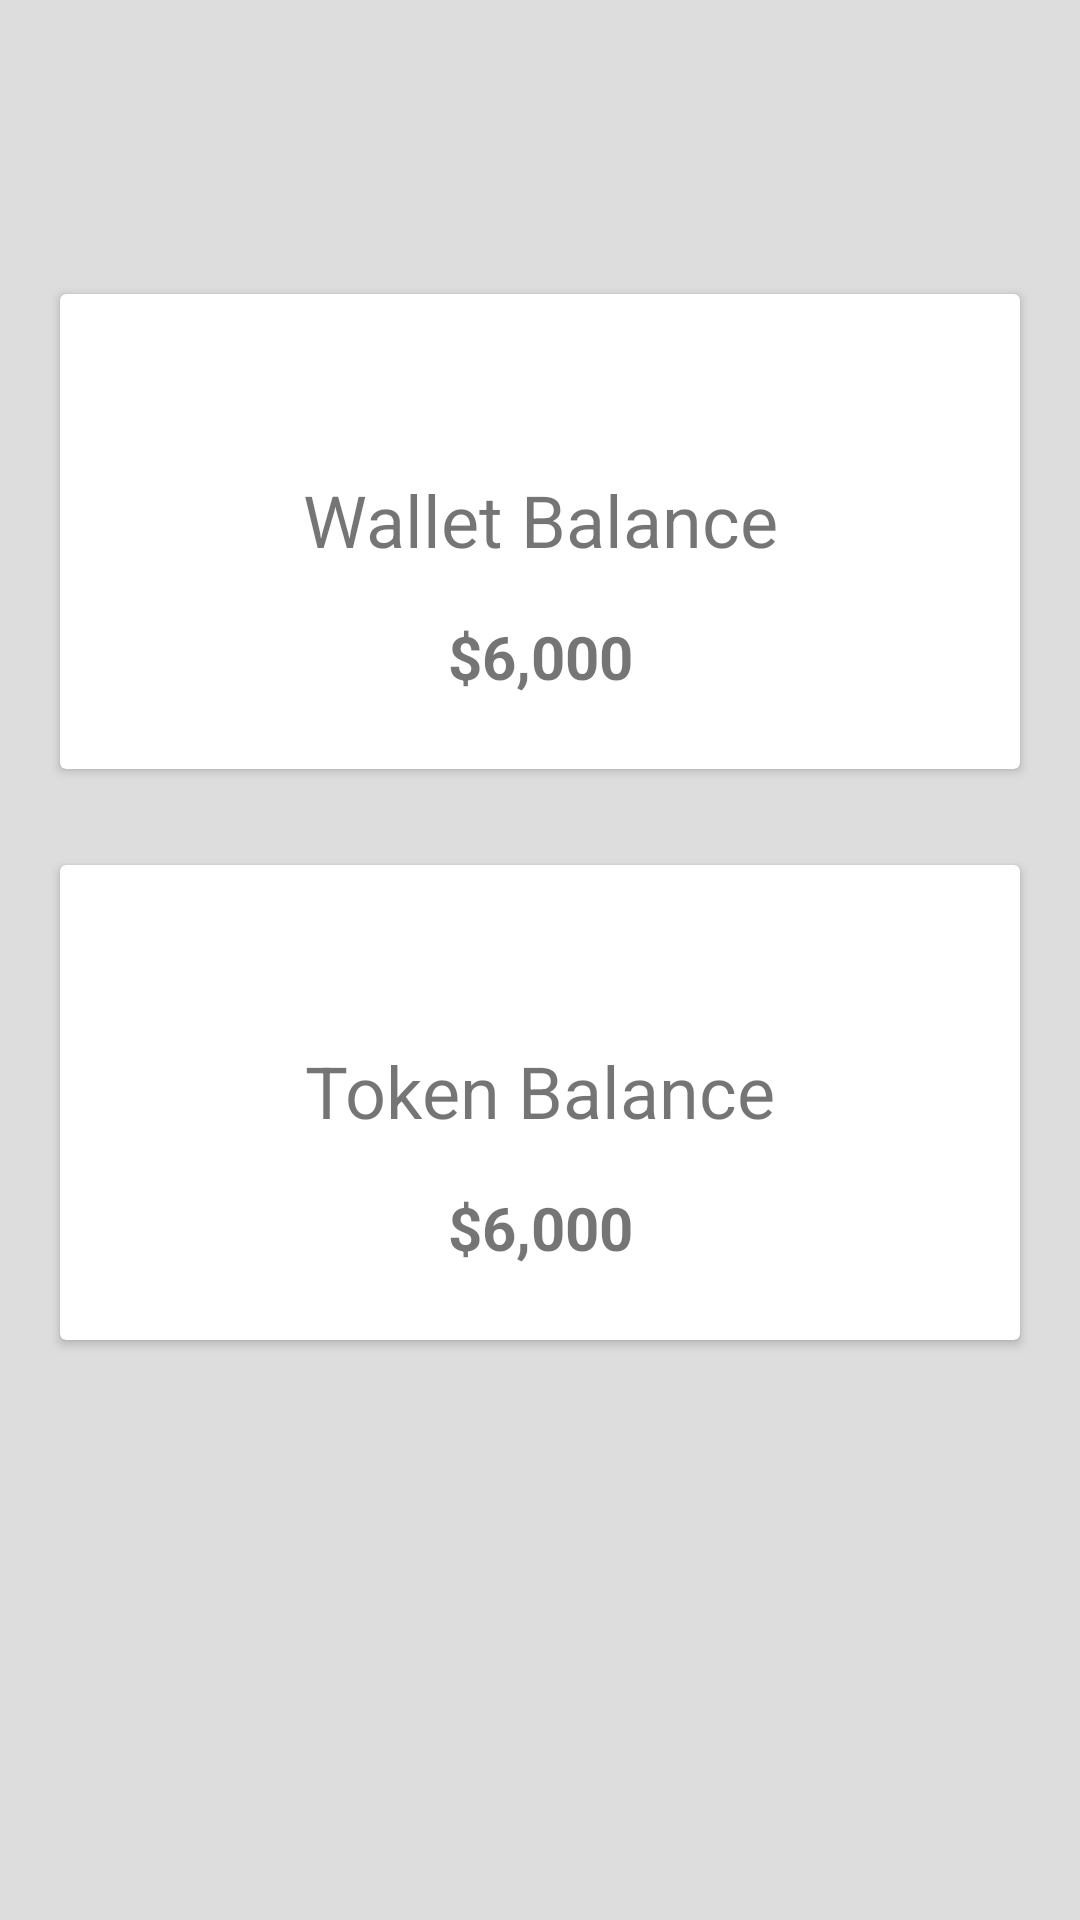

Here is an Android app screen rendered from its layout file. Give the layout XML and the strings, colors and styles it references.
<!-- AndroidManifest.xml: application theme Theme.Dapp_application -->
<!-- res/layout/fragment_wallet.xml -->
<?xml version="1.0" encoding="utf-8"?>
<androidx.constraintlayout.widget.ConstraintLayout
    xmlns:android="http://schemas.android.com/apk/res/android"
    xmlns:app="http://schemas.android.com/apk/res-auto"
    xmlns:tools="http://schemas.android.com/tools"
    android:layout_width="match_parent"
    android:layout_height="match_parent"
    android:background="@color/offWhite"
    tools:context=".ui.fragments.WalletFragment">

    <androidx.cardview.widget.CardView
        android:id="@+id/cardView2"
        android:layout_width="match_parent"
        android:layout_height="wrap_content"
        android:layout_marginStart="20dp"
        android:layout_marginTop="98dp"
        android:layout_marginEnd="20dp"
        app:layout_constraintEnd_toEndOf="parent"
        app:layout_constraintStart_toStartOf="parent"
        app:layout_constraintTop_toTopOf="parent">

        <androidx.constraintlayout.widget.ConstraintLayout
            android:layout_width="match_parent"
            android:layout_height="match_parent">

            <TextView
                android:id="@+id/wallet_balance_title"
                android:layout_width="wrap_content"
                android:layout_height="wrap_content"
                android:layout_marginTop="16dp"
                android:layout_marginBottom="24dp"
                android:text="Wallet Balance"
                android:textSize="24sp"
                app:layout_constraintBottom_toBottomOf="parent"
                app:layout_constraintEnd_toEndOf="parent"
                app:layout_constraintStart_toStartOf="parent"
                app:layout_constraintTop_toTopOf="parent" />

            <TextView
                android:id="@+id/wallet_balance"
                android:layout_width="wrap_content"
                android:layout_height="wrap_content"
                android:layout_marginTop="16dp"
                android:layout_marginBottom="24dp"
                android:text="$6,000"
                android:textSize="20sp"
                android:textStyle="bold"
                app:layout_constraintBottom_toBottomOf="parent"
                app:layout_constraintEnd_toEndOf="@+id/wallet_balance_title"
                app:layout_constraintStart_toStartOf="@+id/wallet_balance_title"
                app:layout_constraintTop_toBottomOf="@+id/wallet_balance_title" />
        </androidx.constraintlayout.widget.ConstraintLayout>

    </androidx.cardview.widget.CardView>

    <androidx.cardview.widget.CardView
        android:layout_width="match_parent"
        android:layout_height="wrap_content"
        android:layout_marginStart="20dp"
        android:layout_marginTop="32dp"
        android:layout_marginEnd="20dp"
        app:layout_constraintEnd_toEndOf="parent"
        app:layout_constraintStart_toStartOf="parent"
        app:layout_constraintTop_toBottomOf="@+id/cardView2">

        <androidx.constraintlayout.widget.ConstraintLayout
            android:layout_width="match_parent"
            android:layout_height="match_parent">

            <TextView
                android:id="@+id/token_balance_title"
                android:layout_width="wrap_content"
                android:layout_height="wrap_content"
                android:layout_marginTop="16dp"
                android:layout_marginBottom="24dp"
                android:text="Token Balance"
                android:textSize="24sp"
                app:layout_constraintBottom_toBottomOf="parent"
                app:layout_constraintEnd_toEndOf="parent"
                app:layout_constraintStart_toStartOf="parent"
                app:layout_constraintTop_toTopOf="parent" />

            <TextView
                android:id="@+id/token_balance"
                android:layout_width="wrap_content"
                android:layout_height="wrap_content"
                android:layout_marginTop="16dp"
                android:layout_marginBottom="24dp"
                android:text="$6,000"
                android:textSize="20sp"
                android:textStyle="bold"
                app:layout_constraintBottom_toBottomOf="parent"
                app:layout_constraintEnd_toEndOf="@+id/token_balance_title"
                app:layout_constraintStart_toStartOf="@+id/token_balance_title"
                app:layout_constraintTop_toBottomOf="@+id/token_balance_title" />
        </androidx.constraintlayout.widget.ConstraintLayout>

    </androidx.cardview.widget.CardView>
</androidx.constraintlayout.widget.ConstraintLayout>
<!-- resources referenced by this layout -->
<resources>
  <color name="offWhite">#DDDDDD</color>
  <style name="Theme.Dapp_application" parent="Theme.MaterialComponents.DayNight.DarkActionBar">
          
          <item name="colorPrimary">@color/green</item>
          <item name="colorPrimaryVariant">#105A40</item>
          <item name="colorOnPrimary">@color/white</item>
          
          <item name="colorSecondary">@color/teal_200</item>
          <item name="colorSecondaryVariant">@color/teal_700</item>
          <item name="colorOnSecondary">@color/black</item>
          
          <item name="android:statusBarColor">?attr/colorPrimaryVariant</item>
          
      </style>
  <color name="green">#25A578</color>
  <color name="white">#FFFFFFFF</color>
  <color name="teal_200">#FF03DAC5</color>
  <color name="teal_700">#FF018786</color>
  <color name="black">#FF000000</color>
</resources>
